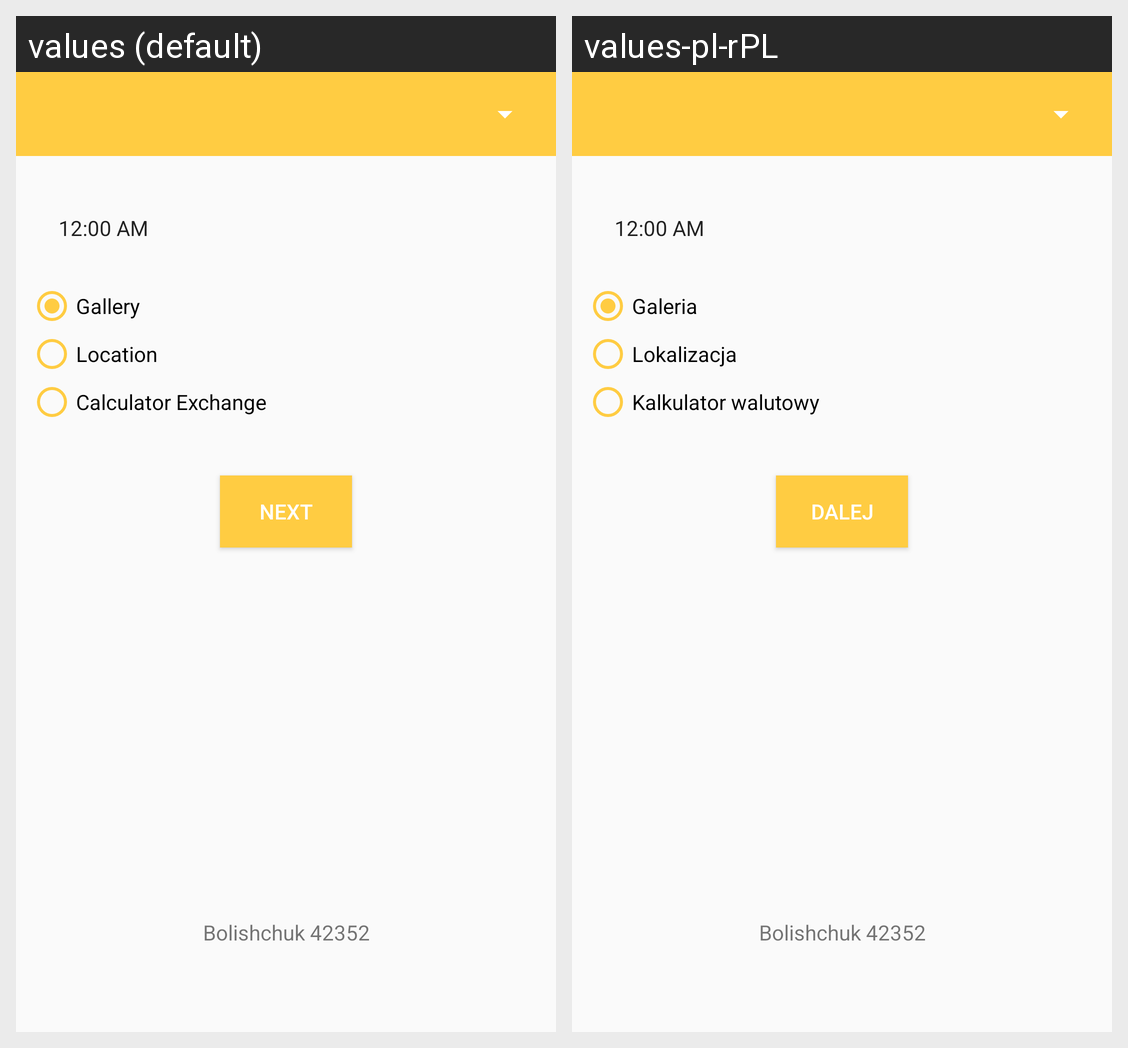

Locale-by-locale string values for the Android screen shown in this grid:
Android screen res/layout/activity_second_bo.xml rendered under 2 locales, left to right: values (default), values-pl-rPL. Device: Nexus 5 (rendered at 1080×1920; each locale shown at half size, 540×960, under a caption strip naming it); theme AppTheme.
Strings drawn on this screen, with the default value and each locale's value (text and hints the layout hard-codes, and strings that could not be matched under every locale, appear in the picture but are not listed):

gallery_activity
  values: Gallery
  values-pl-rPL: Galeria

maps_activity
  values: Location
  values-pl-rPL: Lokalizacja

exchange_activity
  values: Calculator Exchange
  values-pl-rPL: Kalkulator walutowy

continue_button
  values: Next
  values-pl-rPL: Dalej

surname
  values: Bolishchuk 42352
  values-pl-rPL: Bolishchuk 42352  [not translated; the default value is used]
